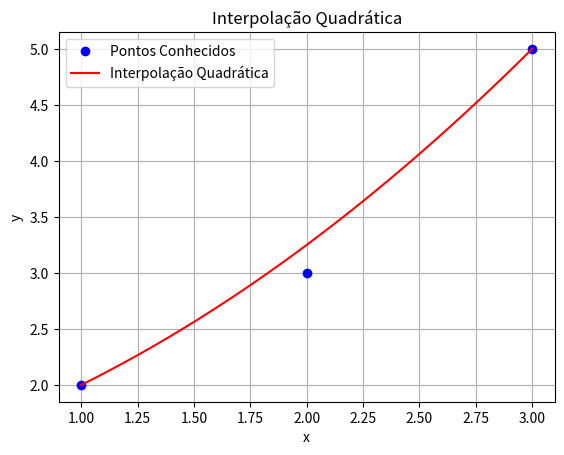

Reproduce this figure in Python.
import numpy as np
import matplotlib.pyplot as plt

def interpolate_quadratic(x, y, t):
    u = 1 - t
    tt = t * t
    uu = u * u

    result = uu * y[0] + 2 * u * t * y[1] + tt * y[2]
    return result

# Pontos conhecidos
x = [1, 2, 3]
y = [2, 3, 5]

# Pontos interpolados
interpolated_x = np.linspace(x[0], x[2], num=100)
interpolated_y = [interpolate_quadratic(x, y, t) for t in np.linspace(0, 1, num=100)]

# Plotar gráfico
plt.plot(x, y, 'bo', label='Pontos Conhecidos')
plt.plot(interpolated_x, interpolated_y, 'r-', label='Interpolação Quadrática')
plt.xlabel('x')
plt.ylabel('y')
plt.title('Interpolação Quadrática')
plt.legend()
plt.grid(True)
plt.show()